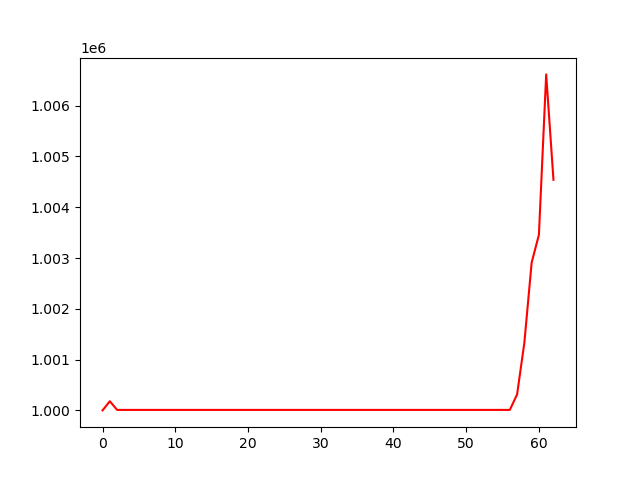

The data file committed next to this chart (first rows):
, 0
0, 1000000
1, 1000181
2, 1000010
3, 1000010
4, 1000010
5, 1000010
6, 1000010
7, 1000010
8, 1000010
9, 1000010
10, 1000010
11, 1000010
12, 1000010
13, 1000010
14, 1000010
15, 1000010
16, 1000010
17, 1000010
18, 1000010
19, 1000010
20, 1000010
21, 1000010
22, 1000010
23, 1000010
24, 1000010
25, 1000010
26, 1000010
27, 1000010
28, 1000010
29, 1000010
30, 1000010
31, 1000010
32, 1000010
33, 1000010
34, 1000010
35, 1000010
36, 1000010
37, 1000010
38, 1000010
39, 1000010
40, 1000010
41, 1000010
42, 1000010
43, 1000010
44, 1000010
45, 1000010
46, 1000010
47, 1000010
48, 1000010
49, 1000010
50, 1000010
51, 1000010
52, 1000010
53, 1000010
54, 1000010
55, 1000010
56, 1000010
57, 1000314
58, 1001333
59, 1002907
... 3 more rows
